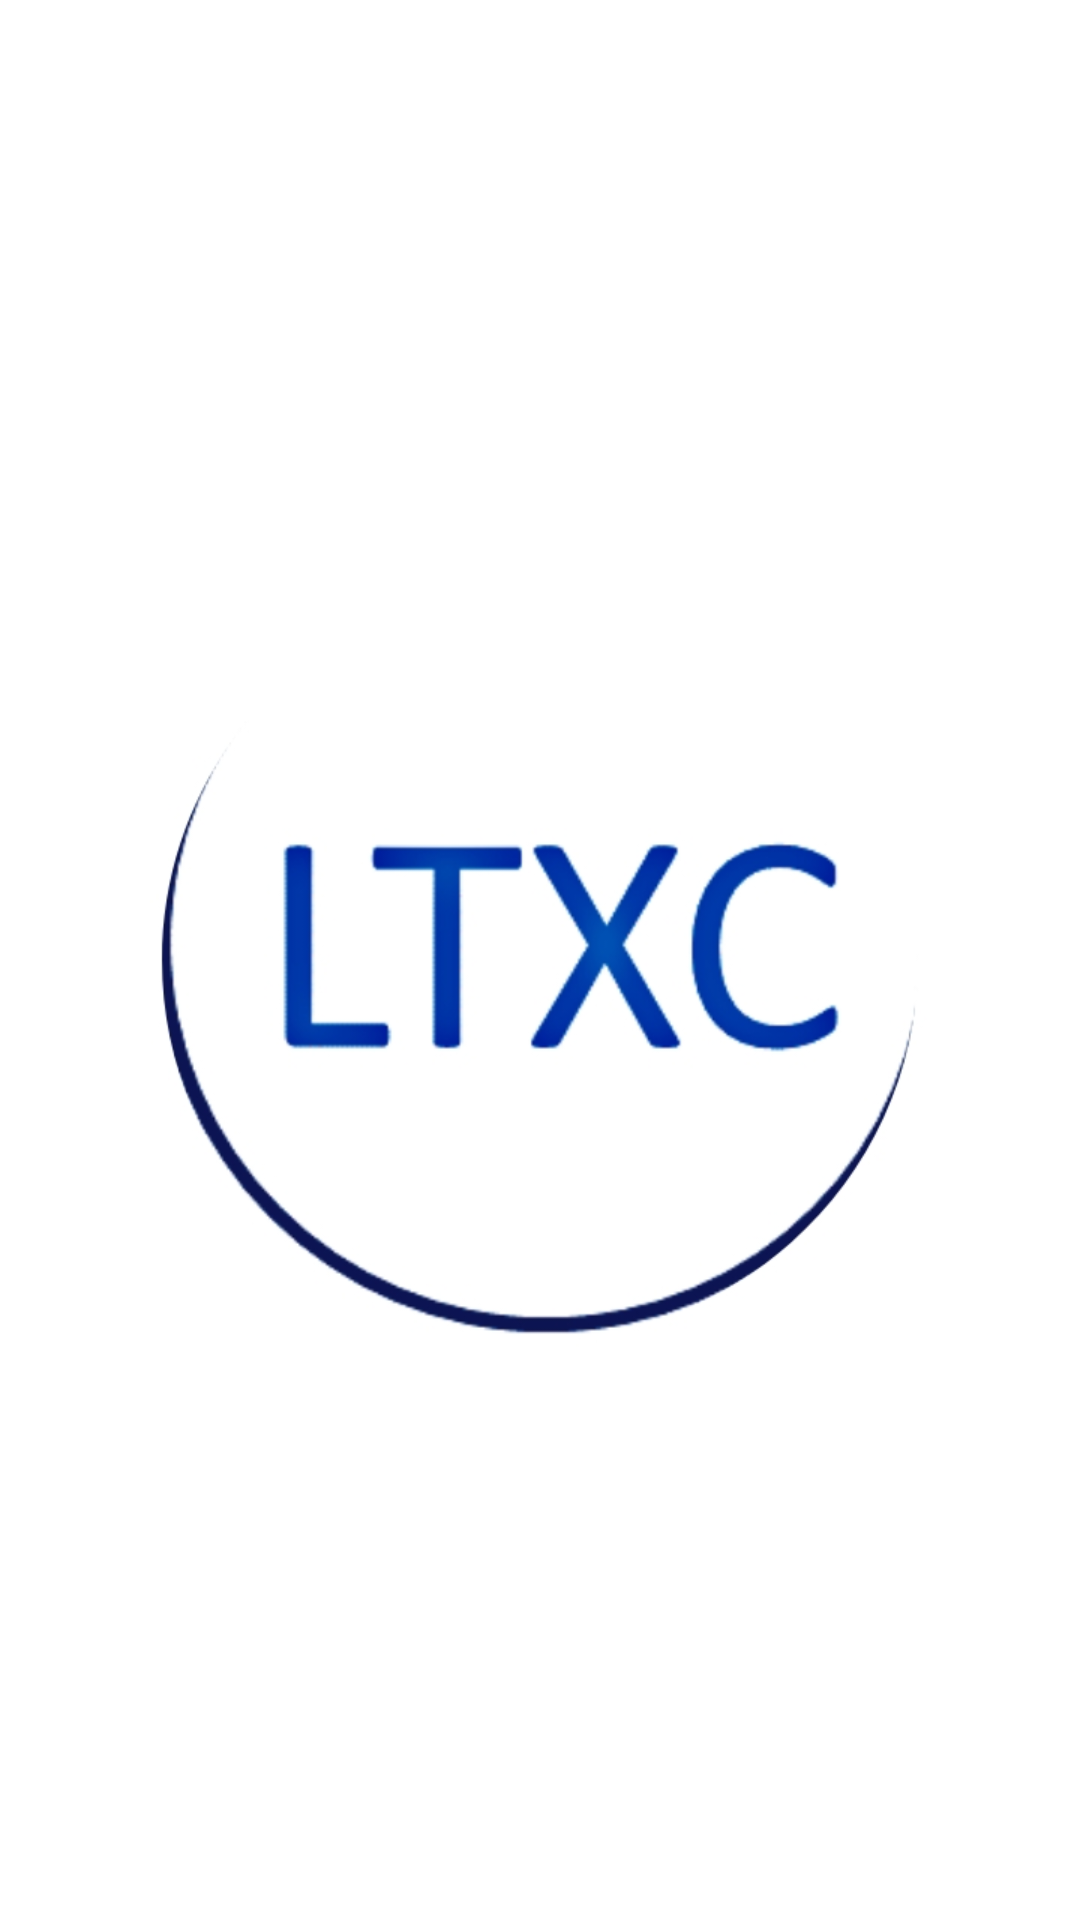

Here is an Android app screen rendered from its layout file. Give the layout XML and the strings, colors and styles it references.
<!-- AndroidManifest.xml: application theme Theme.LTXC -->
<!-- res/layout/activity_ltxc__splash.xml -->
<?xml version="1.0" encoding="utf-8"?>
<RelativeLayout xmlns:android="http://schemas.android.com/apk/res/android"
    xmlns:app="http://schemas.android.com/apk/res-auto"
    xmlns:tools="http://schemas.android.com/tools"
    android:layout_width="match_parent"
    android:layout_height="match_parent"
    tools:context=".ltxc_Splash">
    <ImageView
        android:layout_width="wrap_content"
        android:layout_height="wrap_content"
        android:src="@drawable/logo"
        android:layout_centerHorizontal="true"
        android:layout_centerVertical="true">
    </ImageView>

</RelativeLayout>
<!-- resources referenced by this layout -->
<resources>
  <!-- drawable logo: jpg bitmap (drawable-v24, 51756 bytes) -->
  <style name="Theme.LTXC" parent="Theme.MaterialComponents.DayNight.NoActionBar">
          
          <item name="colorPrimary">@color/purple_500</item>
          <item name="colorPrimaryVariant">@color/purple_700</item>
          <item name="colorOnPrimary">@color/white</item>
          
          <item name="colorSecondary">@color/teal_200</item>
          <item name="colorSecondaryVariant">@color/teal_700</item>
          <item name="colorOnSecondary">@color/black</item>
          
          <item name="android:statusBarColor" tools:targetApi="l">?attr/colorPrimaryVariant</item>
          
      </style>
  <color name="purple_500">#0099ff</color>
  <color name="purple_700">#0099ff</color>
  <color name="white">#FFFFFFFF</color>
  <color name="teal_200">#FF03DAC5</color>
  <color name="teal_700">#FF018786</color>
  <color name="black">#FF000000</color>
</resources>
